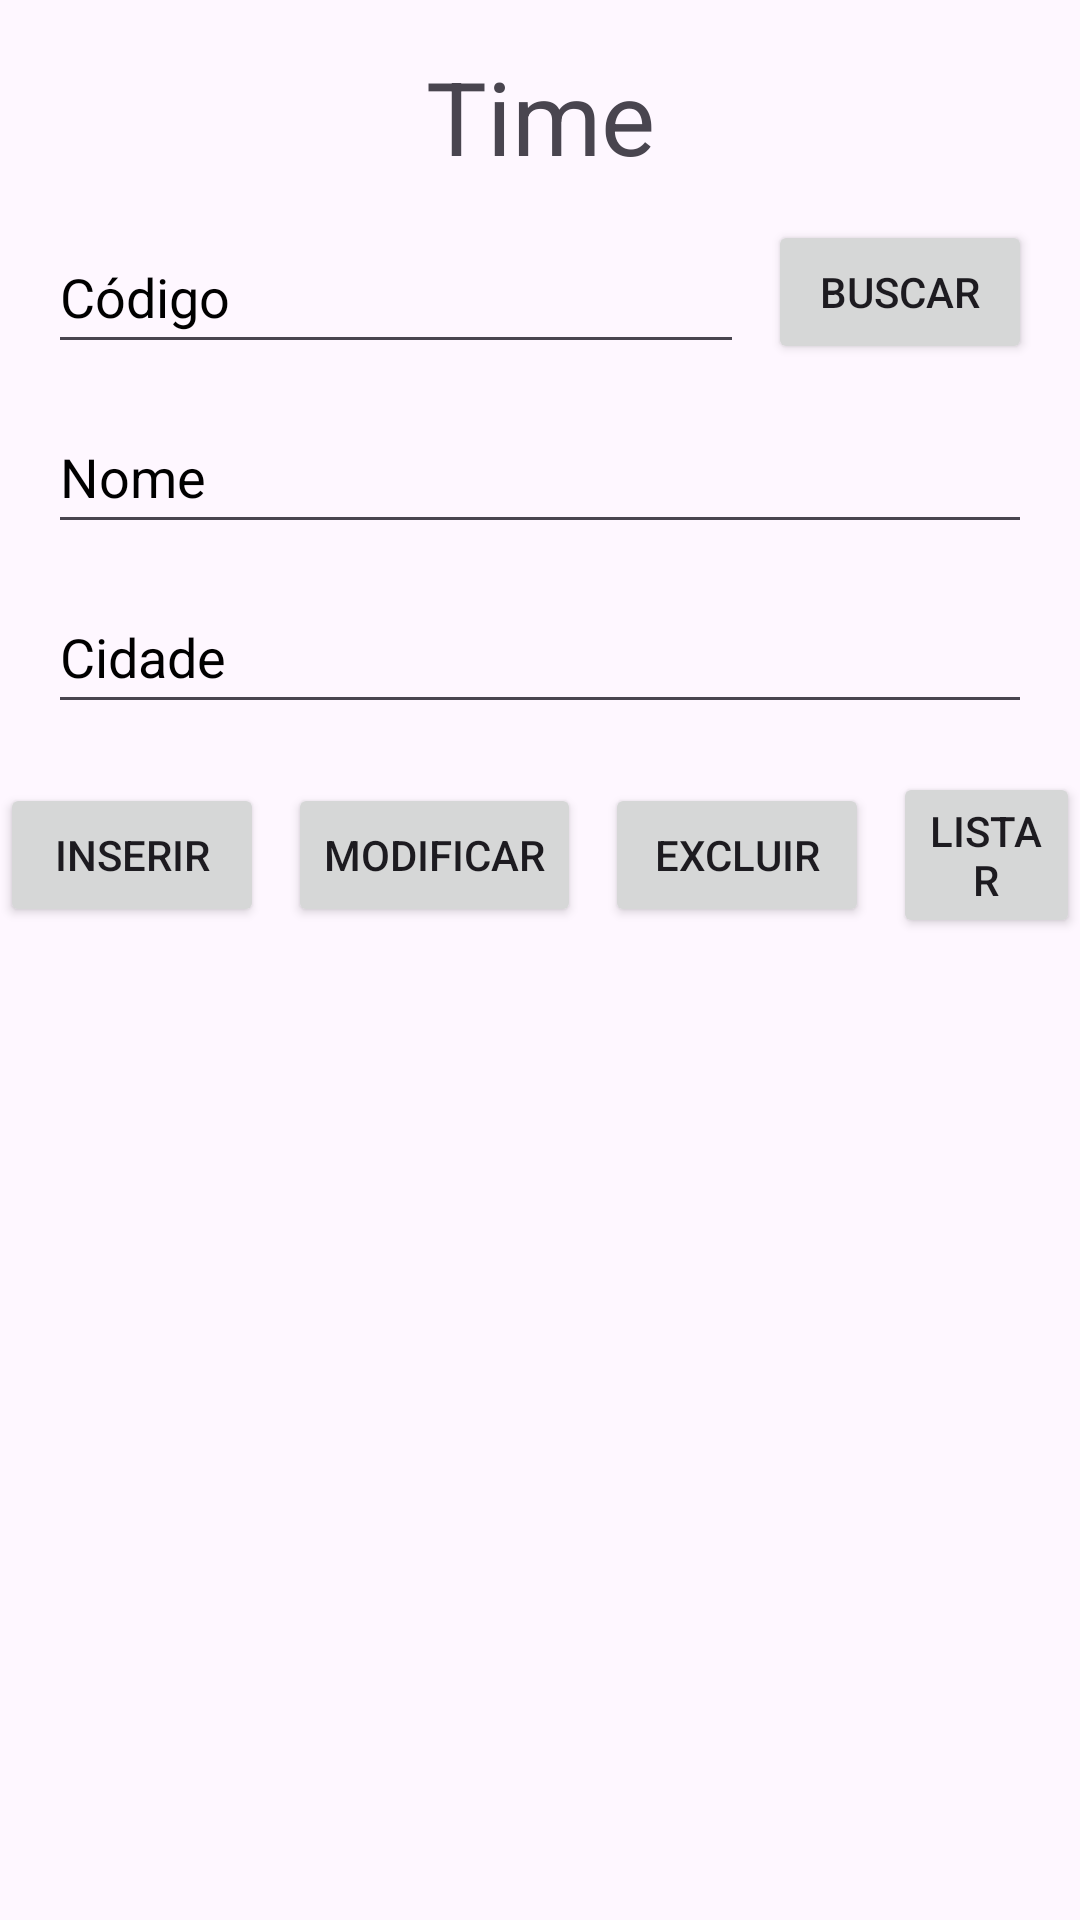

Here is an Android app screen rendered from its layout file. Give the layout XML and the strings, colors and styles it references.
<!-- AndroidManifest.xml: application theme Theme.Timejogador -->
<!-- res/layout/fragment_time.xml -->
<?xml version="1.0" encoding="utf-8"?>
<androidx.constraintlayout.widget.ConstraintLayout
    xmlns:android="http://schemas.android.com/apk/res/android"
    xmlns:app="http://schemas.android.com/apk/res-auto"
    xmlns:tools="http://schemas.android.com/tools"
    android:id="@+id/fragmentTime"
    android:layout_width="match_parent"
    android:layout_height="match_parent"
    tools:context=".TimeFragment">

    
    <TextView
        android:id="@+id/tvTituloTime"
        android:layout_width="wrap_content"
        android:layout_height="wrap_content"
        android:text="@string/time"
        android:textSize="34sp"
        app:layout_constraintTop_toTopOf="parent"
        app:layout_constraintStart_toStartOf="parent"
        app:layout_constraintEnd_toEndOf="parent"
        android:layout_marginTop="16dp" />

    
    <EditText
        android:id="@+id/etCodigoTime"
        android:layout_width="0dp"
        android:layout_height="48dp"
        android:hint="@string/codigo"
        android:inputType="number"
        android:textColorHint="@color/black"
        app:layout_constraintTop_toBottomOf="@+id/tvTituloTime"
        app:layout_constraintStart_toStartOf="parent"
        app:layout_constraintEnd_toStartOf="@+id/btnBuscarTime"
        android:layout_marginStart="16dp"
        android:layout_marginEnd="8dp"
        android:layout_marginTop="12dp" />

    
    <Button
        android:id="@+id/btnBuscarTime"
        android:layout_width="wrap_content"
        android:layout_height="48dp"
        android:text="@string/buscar"
        app:layout_constraintTop_toBottomOf="@+id/tvTituloTime"
        app:layout_constraintEnd_toEndOf="parent"
        app:layout_constraintStart_toEndOf="@+id/etCodigoTime"
        android:layout_marginTop="12dp"
        android:layout_marginEnd="16dp" />

    
    <EditText
        android:id="@+id/etNomeTime"
        android:layout_width="0dp"
        android:layout_height="48dp"
        android:hint="@string/nome"
        android:inputType="text"
        android:textColorHint="@color/black"
        app:layout_constraintTop_toBottomOf="@+id/etCodigoTime"
        app:layout_constraintStart_toStartOf="parent"
        app:layout_constraintEnd_toEndOf="parent"
        android:layout_marginStart="16dp"
        android:layout_marginEnd="16dp"
        android:layout_marginTop="12dp" />

    
    <EditText
        android:id="@+id/etCidadeTime"
        android:layout_width="0dp"
        android:layout_height="48dp"
        android:hint="@string/cidade"
        android:inputType="text"
        android:textColorHint="@color/black"
        app:layout_constraintTop_toBottomOf="@+id/etNomeTime"
        app:layout_constraintStart_toStartOf="parent"
        app:layout_constraintEnd_toEndOf="parent"
        android:layout_marginStart="16dp"
        android:layout_marginEnd="16dp"
        android:layout_marginTop="12dp" />

    
    <LinearLayout
        android:layout_width="0dp"
        android:layout_height="wrap_content"
        android:orientation="horizontal"
        android:gravity="center"
        app:layout_constraintTop_toBottomOf="@+id/etCidadeTime"
        app:layout_constraintStart_toStartOf="parent"
        app:layout_constraintEnd_toEndOf="parent"
        android:layout_marginTop="16dp">

        <Button
            android:id="@+id/btnInserirTime"
            android:layout_width="wrap_content"
            android:layout_height="wrap_content"
            android:text="@string/inserir"
            android:layout_marginEnd="8dp" />

        <Button
            android:id="@+id/btnModificarTime"
            android:layout_width="wrap_content"
            android:layout_height="wrap_content"
            android:text="@string/modificar"
            android:layout_marginEnd="8dp" />

        <Button
            android:id="@+id/btnExcluirTime"
            android:layout_width="wrap_content"
            android:layout_height="wrap_content"
            android:text="@string/excluir"
            android:layout_marginEnd="8dp" />

        <Button
            android:id="@+id/btnListarTime"
            android:layout_width="wrap_content"
            android:layout_height="wrap_content"
            android:text="@string/listar" />
    </LinearLayout>

    
    <TextView
        android:id="@+id/tvListarTime"
        android:layout_width="0dp"
        android:layout_height="0dp"
        android:scrollbars="vertical"
        app:layout_constraintTop_toBottomOf="@+id/btnInserirTime"
        app:layout_constraintStart_toStartOf="parent"
        app:layout_constraintEnd_toEndOf="parent"
        app:layout_constraintBottom_toBottomOf="parent"
        android:layout_marginTop="16dp"
        android:layout_marginStart="16dp"
        android:layout_marginEnd="16dp"
        android:layout_marginBottom="16dp"/>
</androidx.constraintlayout.widget.ConstraintLayout>
<!-- resources referenced by this layout -->
<resources>
  <string name="buscar">Buscar</string>
  <string name="cidade">Cidade</string>
  <string name="codigo">Código</string>
  <string name="excluir">Excluir</string>
  <string name="inserir">Inserir</string>
  <string name="listar">Listar</string>
  <string name="modificar">Modificar</string>
  <string name="nome">Nome</string>
  <string name="time">Time</string>
  <style name="Theme.Timejogador" parent="Base.Theme.Timejogador" />
  <style name="Base.Theme.Timejogador" parent="Theme.Material3.DayNight">
          
          
      </style>
  <!-- not gathered from this repository: default colours our renderer supplied (Android Studio template values) -->
  <color name="black">#FF000000</color>
</resources>
